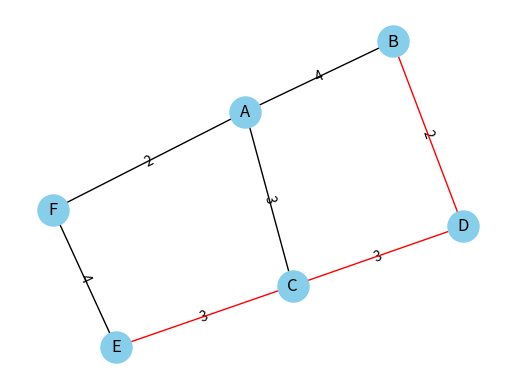

This figure's Python source:
import matplotlib.pyplot as plt
import numpy as np
import networkx as nx

G = nx.Graph()
G.add_edges_from([('A', 'B')], weight=4)
G.add_edges_from([('B', 'D')], weight=2)
G.add_edges_from([('D', 'C'), ('A', 'C'), ('C', 'E')], weight=3)
G.add_edges_from([('E', 'F')], weight= 4)
G.add_edges_from([('F', 'A')], weight=2) 

edge_labels=dict([((u,v,), d['weight']) for u,v,d in G.edges(data=True)])   #creates a dictionary with all edge labels

route = nx.shortest_path(G, 'E', 'B', weight='weight')      #calculate te path 
print(route)

red_edges = []              #auxiliar array to save all route edges

for i in range(0, len(route)-1):            #creates tuples of each read edge from the list (left to right)
    red_edges.append(tuple((route[i], route[i+1])))


for i in range(len(route)-1, 0, -1):        #creates tuples of each read edge from the list (right to left)
    red_edges.append(tuple((route[i], route[i-1])))

edge_colors = ['red' if edge in red_edges else 'black' for edge in G.edges()]

pos = nx.spring_layout(G)
nx.draw_networkx_edge_labels(G, pos, edge_labels=edge_labels)
nx.draw(G,pos, node_color="skyblue", node_size=500, edge_color=edge_colors, with_labels=True)
plt.show()
